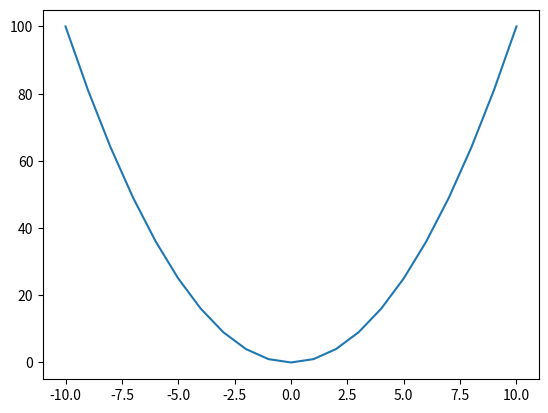

Write Python code to recreate this figure.
# -*- coding: utf-8 -*-

import numpy as np
import matplotlib.pyplot as plt


def f(x):
    return np.power(x, 2)

def d_f_1(x):
    return 2.0 * x

def d_f_2(f, x, delta=1e-4):
    return (f(x+delta) - f(x-delta)) / (2 * delta)


# plot the function
xs = np.arange(-10, 11)
plt.plot(xs, f(xs))
plt.show()

learning_rate = 0.1
max_loop = 30

x_init = 10.0
x = x_init
lr = 0.1
for i in range(max_loop):
    d_f_x = 2.0 * x
    x = x - learning_rate * d_f_2(f, x)
    print(x)

print('initial x =', x_init)
print('arg min f(x) of x =', x)
print('f(x) =', f(x))
